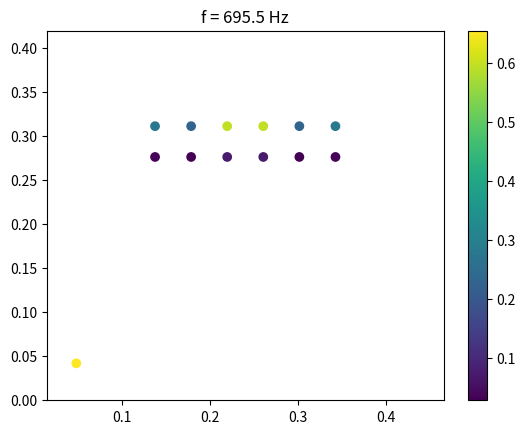

The matplotlib source for this figure: (Note: this script raises an exception after producing the figure.)
# -*- coding: utf-8 -*-

import numpy as np
import matplotlib.pyplot as plt

# Unités SI

Lx      = 0.480
Ly      = 0.420
h       = 0.00319
rho     = 2700
eta     = 0.004
Ex      = 70e9 * (1 + 1j * eta)
Ey      = 70e9 * (1 + 1j * eta)
nuxy    = 0.3
nuyx    = 0.3
Gxy     = Ex / (2 * (1 + nuxy))

Lb      = 0.205 # Bridge length
wb      = 0.035 # Bridge width

D1 = Ex *           h**3 / (12  * (1 - nuxy * nuyx)) 
D2 = Ex * nuyx *    h**3 / (6   * (1 - nuxy * nuyx))
D3 = Ey *           h**3 / (12  * (1 - nuxy * nuyx))
D4 = Gxy * h**3 / 3

params_names = np.array(("Lx",
                        "Ly",
                        "h",
                        "rho",
                        "eta",
                        "Ex",
                        "Ey",
                        "nuxy",
                        "nuyx",
                        "Gxy",
                        "Lb",
                        "wb"))

params = np.array((Lx,
                   Ly,
                   h,
                   rho,
                   eta,
                   Ex,
                   Ey,
                   nuxy,
                   nuyx,
                   Gxy,
                   Lb,
                   wb))

Delta_x = 40e-3
Delta_y = 20e-3

f_max           = 5000
# w_max       = 2 * np.pi * f_max
kappa_max_x     = 2 * np.pi / Delta_x
kappa_max_y     = 2 * np.pi / Delta_y

xb = (Lx-Lb)/2
yb = Ly*0.7-wb/2

Nx = int(np.ceil(Lb / Delta_x))
Ny = int(np.ceil(wb / Delta_y))

x = np.linspace(0, Lb, Nx) + xb
y = np.linspace(0, wb, Ny) + yb
z = np.array((h/2))
# z = np.linspace(h/2, -h/2, 3)

Delta_x = x[1] - x[0]
Delta_y = y[1] - y[0]

X,Y,Z = np.meshgrid(x,y,z)

x = X.flatten()
y = Y.flatten()
z = Z.flatten()

x = np.insert(x, 0, Lx*0.1)
y = np.insert(y, 0, Ly*0.1)
z = np.insert(z, 0, h/2)

Nx_other = 30
Ny_other = 30

x_other = np.linspace(0, Lx, Nx_other)
y_other = np.linspace(0, Ly, Ny_other)
z_other = np.array(0)

Nz_other = z_other.size

X,Y,Z = np.meshgrid(x_other,y_other,z_other)

x_other = X.flatten()
y_other = Y.flatten()
z_other = Z.flatten()

x = np.concatenate((x,x_other))
y = np.concatenate((y,y_other))
z = np.concatenate((z,z_other))

Np = x.size

#%% Flexion

m_max   = int(np.ceil(kappa_max_x * Lx / np.pi))
n_max   = int(np.ceil(kappa_max_y * Ly / np.pi))
m, n    = np.arange(1,20), np.arange(1,20)
M, N    = np.meshgrid(m,n)
m,n     = M.flatten(), N.flatten()
wmn     = np.pi**2 * np.sqrt(1/(rho * h)) *\
    np.sqrt(D1 * m**4 / Lx**4 + 
            D3 * n**4/Ly**4 + 
            (D2 + D4) * m**2 * n**2 / (Lx**2 * Ly**2))

# idx = wmn/(2*np.pi) < f_max
# wmn = wmn[idx]
# m,n = m[idx], n[idx]

idx = wmn.argsort()
wmn = wmn[idx]
m,n = m[idx], n[idx]

fmn = wmn / (2 * np.pi)

Nm = m.size

phimnx = np.zeros((Nm, Np))
phimny = np.zeros((Nm, Np))
phimnz = np.zeros((Nm, Np))

for i in range(Nm):
    phimnz[i] = np.sin(m[i] * np.pi * x / Lx) * np.sin(n[i] * np.pi * y / Ly)
    phimnx[i] = -z * m[i] * np.pi / Lx * phimnz[i]
    phimny[i] = -z * n[i] * np.pi / Ly * phimnz[i]
    
phimn = np.sqrt(phimnx**2 + phimny**2 + phimnz**2)

mmn     = np.ones(Nm) * rho * h * 1/4 * Lx * Ly
kmn     = np.ones(Nm) * (D1*(m*np.pi/Lx)**4 + D3*(n*np.pi/Ly)**4 +
                         (D2+D4)*(m*np.pi/Lx)**2*(n*np.pi/Ly)**2) * \
                          1/4 * Lx * Ly * (1 + 1j * eta)
cmn                     = np.imag(kmn) / np.real(wmn)
kmn                     = np.real(kmn)
Fx_fact                 = np.zeros((Nm,Np))
Fy_fact                 = np.zeros((Nm,Np))
Fz_fact                 = np.zeros((Nm,Np))
Fz_fact[:,z==z.max()]   = phimnz[:,z==z.max()]

# Normalization

fact        = 1 / np.sqrt(mmn)[:,np.newaxis]

phinx       = fact * phimnx
phiny       = fact * phimny
phinz       = fact * phimnz
Fx_fact     = fact * Fx_fact
Fy_fact     = fact * Fy_fact
Fz_fact     = fact * Fz_fact

fact        = fact.flatten()

mmn         = fact**2 * mmn
kmn         = fact**2 * kmn
cmn         = fact**2 * cmn

#%% Plot box

mode    = 9
z_val   = z.max()
idx_z   = z == z_val

phimn_plot   = phimn[mode,idx_z]
x_plot      = x[idx_z]
y_plot      = y[idx_z]
# print('Plane at z/h = ' + str(z[idx_z]/h))

plt.figure()
plt.scatter(x_plot,y_plot,c=phimn_plot)
plt.axis('equal')
plt.xlim((0,Lx))
plt.ylim((0,Ly))
plt.title("f = "+ str(np.round(fmn[mode].real,1)) + " Hz")
plt.colorbar()

#%%

# for i in range(fmn.size):
#     print(m[i],'\t',n[i],' \t',np.round(fmn[i],1))
    
# %% Save modal basis

name = "Data/Plate_modal_basis_Dx_"+ f"{(np.round(Delta_x*100,3)):.3f}" +"_Dy_"+\
        f"{(np.round(Delta_y*100,3)):.3f}"+"_cm"
        
np.savez(name, x=x, y=y, z=z, wn=wmn, mn=mmn, kn=kmn, cn=cmn, phinx=phimnx, 
         phiny=phimny, phinz=phimnz, Fx_fact=Fx_fact, Fy_fact=Fy_fact, 
         Fz_fact=Fz_fact, params_names=params_names, params=params)

print("Saved as " + name)